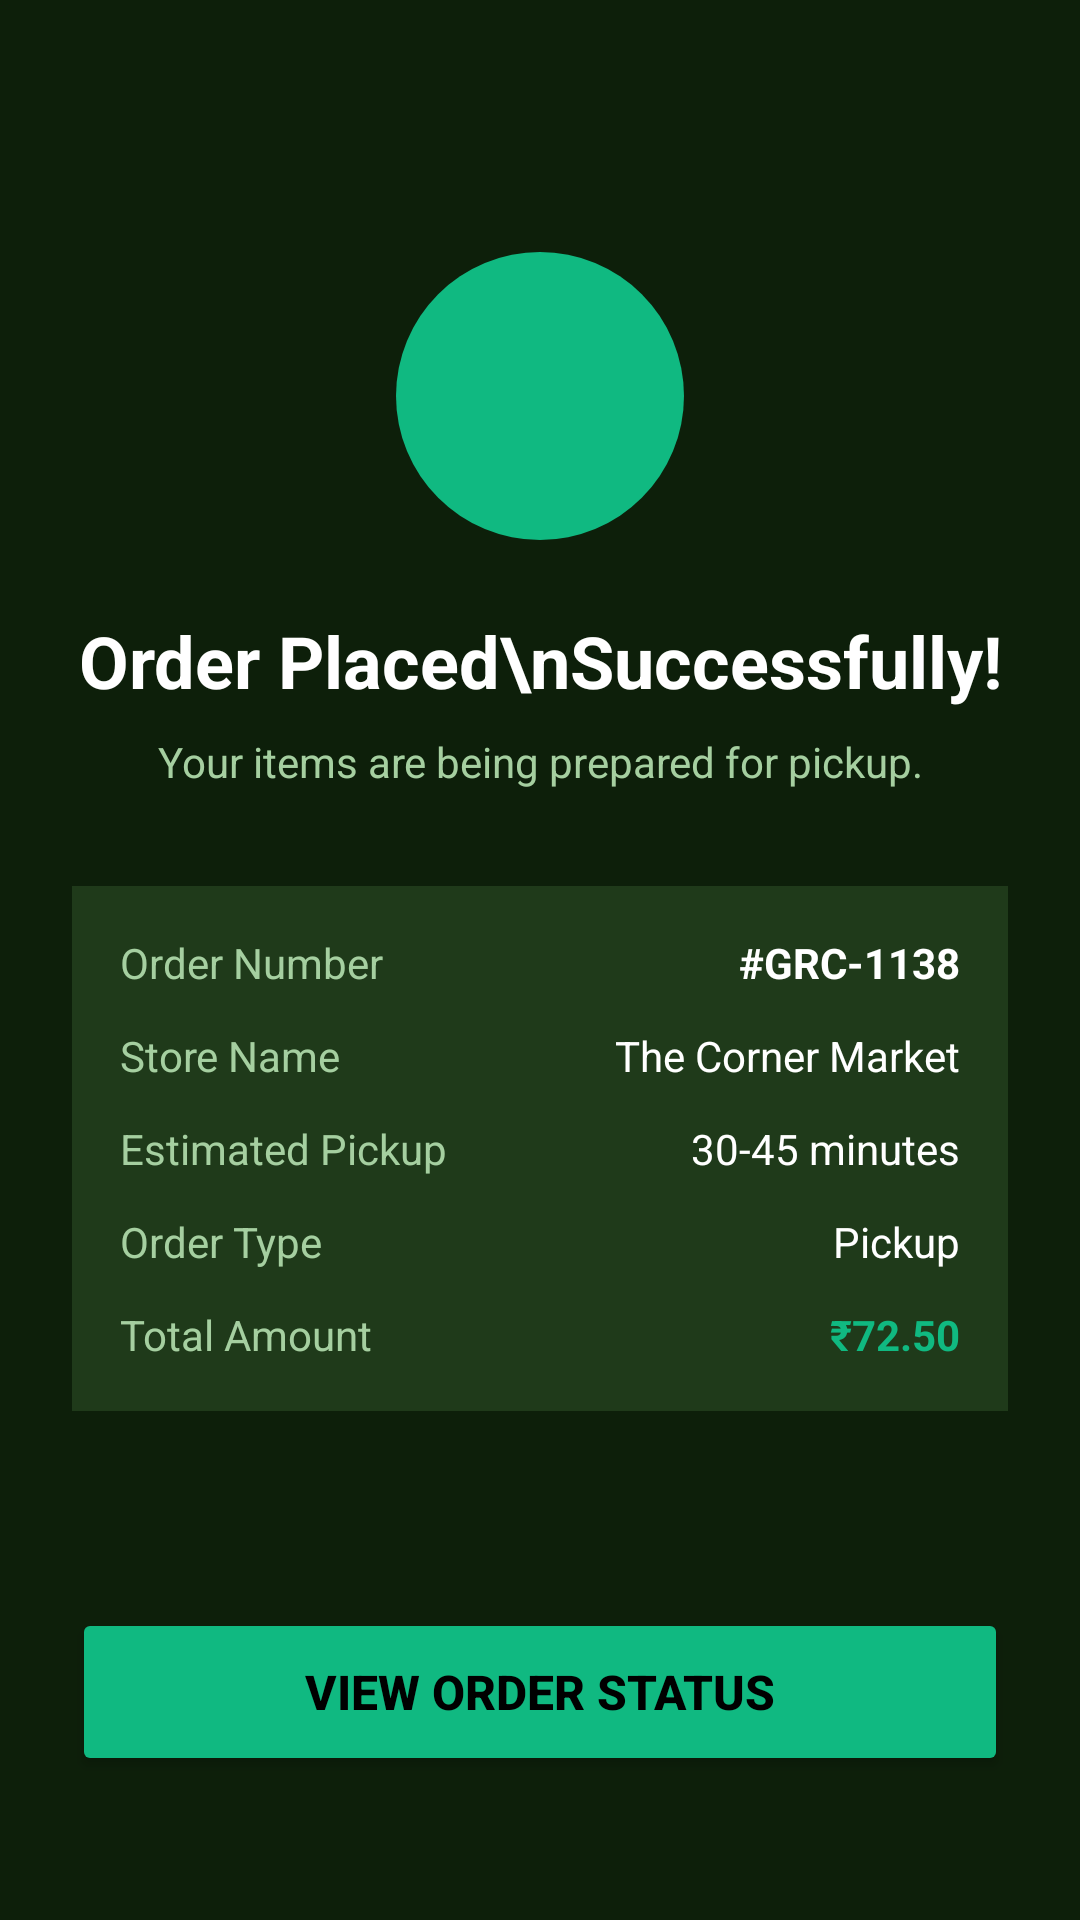

Reconstruct the res/layout file that produces this screen, plus the resources it refers to.
<!-- AndroidManifest.xml: application theme Theme.MyApplication -->
<!-- res/layout/activity_order_placed.xml -->
<?xml version="1.0" encoding="utf-8"?>
<androidx.constraintlayout.widget.ConstraintLayout
    xmlns:android="http://schemas.android.com/apk/res/android"
    xmlns:app="http://schemas.android.com/apk/res-auto"
    android:id="@+id/main"
    android:layout_width="match_parent"
    android:layout_height="match_parent"
    android:background="#0D1F0A"
    android:padding="24dp">

    <ImageView
        android:id="@+id/iv_success_icon"
        android:layout_width="96dp"
        android:layout_height="96dp"
        android:src="@drawable/ic_check"
        android:background="@drawable/bg_green_circle"
        android:padding="24dp"
        app:layout_constraintTop_toTopOf="parent"
        app:layout_constraintBottom_toTopOf="@id/tv_title"
        app:layout_constraintStart_toStartOf="parent"
        app:layout_constraintEnd_toEndOf="parent"
        app:layout_constraintVertical_chainStyle="packed"
        android:layout_marginTop="60dp"/>

    <TextView
        android:id="@+id/tv_title"
        android:layout_width="0dp"
        android:layout_height="wrap_content"
        android:text="Order Placed\nSuccessfully!"
        android:textColor="#FFFFFF"
        android:textSize="24sp"
        android:textStyle="bold"
        android:gravity="center"
        app:layout_constraintTop_toBottomOf="@id/iv_success_icon"
        app:layout_constraintStart_toStartOf="parent"
        app:layout_constraintEnd_toEndOf="parent"
        android:layout_marginTop="24dp"/>

    <TextView
        android:id="@+id/tv_subtitle"
        android:layout_width="0dp"
        android:layout_height="wrap_content"
        android:text="Your items are being prepared for pickup."
        android:textColor="#A5CFA0"
        android:textSize="14sp"
        android:gravity="center"
        app:layout_constraintTop_toBottomOf="@id/tv_title"
        app:layout_constraintStart_toStartOf="parent"
        app:layout_constraintEnd_toEndOf="parent"
        android:layout_marginTop="8dp"/>

    <LinearLayout
        android:id="@+id/layout_order_details"
        android:layout_width="0dp"
        android:layout_height="wrap_content"
        android:orientation="vertical"
        android:background="#1F3A1A"
        android:padding="16dp"
        app:layout_constraintTop_toBottomOf="@id/tv_subtitle"
        app:layout_constraintStart_toStartOf="parent"
        app:layout_constraintEnd_toEndOf="parent"
        android:layout_marginTop="32dp">

        
        <LinearLayout
            android:layout_width="match_parent"
            android:layout_height="wrap_content"
            android:orientation="horizontal">

            <TextView
                android:layout_width="0dp"
                android:layout_height="wrap_content"
                android:layout_weight="1"
                android:text="Order Number"
                android:textColor="#A5CFA0"
                android:textSize="14sp"/>

            <TextView
                android:id="@+id/tv_order_number"
                android:layout_width="wrap_content"
                android:layout_height="wrap_content"
                android:text="#GRC-1138"
                android:textColor="#FFFFFF"
                android:textSize="14sp"
                android:textStyle="bold"/>
        </LinearLayout>

        
        <LinearLayout
            android:layout_width="match_parent"
            android:layout_height="wrap_content"
            android:orientation="horizontal"
            android:layout_marginTop="12dp">

            <TextView
                android:layout_width="0dp"
                android:layout_height="wrap_content"
                android:layout_weight="1"
                android:text="Store Name"
                android:textColor="#A5CFA0"
                android:textSize="14sp"/>

            <TextView
                android:id="@+id/tv_store_name"
                android:layout_width="wrap_content"
                android:layout_height="wrap_content"
                android:text="The Corner Market"
                android:textColor="#FFFFFF"
                android:textSize="14sp"/>
        </LinearLayout>

        
        <LinearLayout
            android:layout_width="match_parent"
            android:layout_height="wrap_content"
            android:orientation="horizontal"
            android:layout_marginTop="12dp">

            <TextView
                android:id="@+id/tv_estimated_label"
                android:layout_width="0dp"
                android:layout_height="wrap_content"
                android:layout_weight="1"
                android:text="Estimated Pickup"
                android:textColor="#A5CFA0"
                android:textSize="14sp"/>

            <TextView
                android:id="@+id/tv_estimated_time"
                android:layout_width="wrap_content"
                android:layout_height="wrap_content"
                android:text="30-45 minutes"
                android:textColor="#FFFFFF"
                android:textSize="14sp"/>
        </LinearLayout>

        
        <LinearLayout
            android:layout_width="match_parent"
            android:layout_height="wrap_content"
            android:orientation="horizontal"
            android:layout_marginTop="12dp">

            <TextView
                android:layout_width="0dp"
                android:layout_height="wrap_content"
                android:layout_weight="1"
                android:text="Order Type"
                android:textColor="#A5CFA0"
                android:textSize="14sp"/>

            <TextView
                android:id="@+id/tv_order_type"
                android:layout_width="wrap_content"
                android:layout_height="wrap_content"
                android:text="Pickup"
                android:textColor="#FFFFFF"
                android:textSize="14sp"/>
        </LinearLayout>

        
        <LinearLayout
            android:layout_width="match_parent"
            android:layout_height="wrap_content"
            android:orientation="horizontal"
            android:layout_marginTop="12dp">

            <TextView
                android:layout_width="0dp"
                android:layout_height="wrap_content"
                android:layout_weight="1"
                android:text="Total Amount"
                android:textColor="#A5CFA0"
                android:textSize="14sp"/>

            <TextView
                android:id="@+id/tv_total_amount"
                android:layout_width="wrap_content"
                android:layout_height="wrap_content"
                android:text="₹72.50"
                android:textColor="#10B981"
                android:textSize="14sp"
                android:textStyle="bold"/>
        </LinearLayout>
    </LinearLayout>

    <Button
        android:id="@+id/btn_view_order_status"
        android:layout_width="0dp"
        android:layout_height="56dp"
        android:text="View Order Status"
        android:textStyle="bold"
        android:textColor="#000000"
        android:textSize="16sp"
        android:backgroundTint="#10B981"
        app:layout_constraintBottom_toBottomOf="parent"
        app:layout_constraintStart_toStartOf="parent"
        app:layout_constraintEnd_toEndOf="parent"
        android:layout_marginBottom="24dp"/>

</androidx.constraintlayout.widget.ConstraintLayout>
<!-- resources referenced by this layout -->
<resources>
  <!-- drawable bg_green_circle (drawable) -->
  <?xml version="1.0" encoding="utf-8"?>
  <shape xmlns:android="http://schemas.android.com/apk/res/android"
      android:shape="oval">
      <solid android:color="#10B981"/>
      <size android:width="96dp" android:height="96dp"/>
  </shape>
  <style name="Theme.MyApplication" parent="Base.Theme.MyApplication" />
  <style name="Base.Theme.MyApplication" parent="Theme.Material3.DayNight.NoActionBar">
          
          <item name="colorPrimary">#10B981</item>
          <item name="colorPrimaryContainer">#10B981</item>
          <item name="colorOnPrimary">#FFFFFF</item>
      </style>
</resources>
